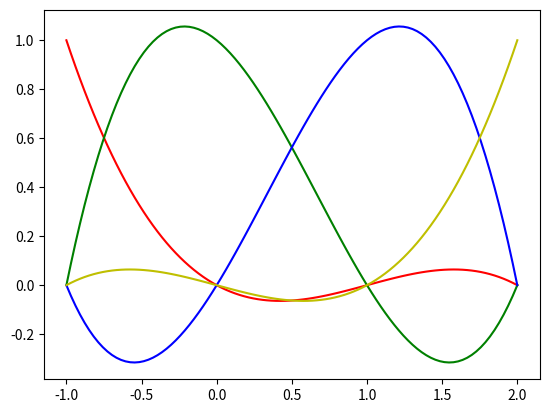
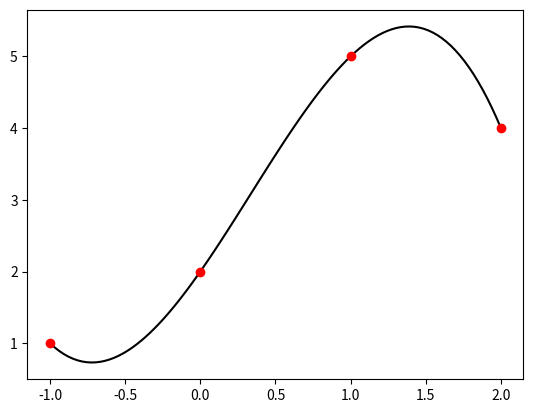

Source code (Python) for these figures, in order:
# -*- coding: utf-8 -*-
"""
Created on Mon Nov 10 10:26:40 2025

@author: asvini
"""
import numpy


xi=numpy.array([-1,0,1,2])
yi=numpy.array([1,2,5,4])

def l1(x): #cas particulier pour 4 pt
    return(x-xi[1])/(xi[0]-xi[1])*(x-xi[2])/(xi[0]-xi[2])*(x-xi[3])/(xi[0]-xi[3])

def l2(x): #cas particulier pour 4 pt
    return(x-xi[0])/(xi[1]-xi[0])*(x-xi[2])/(xi[1]-xi[2])*(x-xi[3])/(xi[1]-xi[3])

def l3(x): #cas particulier pour 4 pt
     return(x-xi[0])/(xi[2]-xi[0])*(x-xi[1])/(xi[2]-xi[1])*(x-xi[3])/(xi[2]-xi[3])

def l4(x): #cas particulier pour 4 pt
     return(x-xi[0])/(xi[3]-xi[0])*(x-xi[1])/(xi[3]-xi[1])*(x-xi[2])/(xi[3]-xi[2])


for x in xi:
    print("l1(",x,")=",l1(x))

for x in xi:
    print("l2(",x,")=",l2(x))

for x in xi:
    print("l3(",x,")=",l3(x))

for x in xi:
    print("l4(",x,")=",l4(x))

import matplotlib.pyplot as pyplot 

n_trace=100
x_trace=numpy.linspace(min(xi),max(xi),n_trace)
y1_trace=numpy.zeros(n_trace)
y2_trace=numpy.zeros(n_trace)
y3_trace=numpy.zeros(n_trace)
y4_trace=numpy.zeros(n_trace)
y_trace=numpy.zeros(n_trace)#interpolant global

for i in range(n_trace):
    y1_trace[i]=l1(x_trace[i])
    y2_trace[i]=l2(x_trace[i])
    y3_trace[i]=l3(x_trace[i])
    y4_trace[i]=l4(x_trace[i])
    
    y_trace[i]+=yi[0]*y1_trace[i]
    y_trace[i]+=yi[1]*y2_trace[i]
    y_trace[i]+=yi[2]*y3_trace[i]
    y_trace[i]+=yi[3]*y4_trace[i]
    
    
pyplot.close('all')
pyplot.figure(1)
pyplot.plot(x_trace,y1_trace,'-r')
pyplot.plot(x_trace,y2_trace,'-g')
pyplot.plot(x_trace,y3_trace,'-b')
pyplot.plot(x_trace,y4_trace,'-y')

pyplot.figure(2)
pyplot.plot(x_trace,y_trace,'-k')
pyplot.plot(xi,yi,'ro')

'''
def p(x,xi,yi):
    n=len(xi)
    somme=0
    for i in range(n):
        
        for j in range(n):
            
    return somme
    
'''
